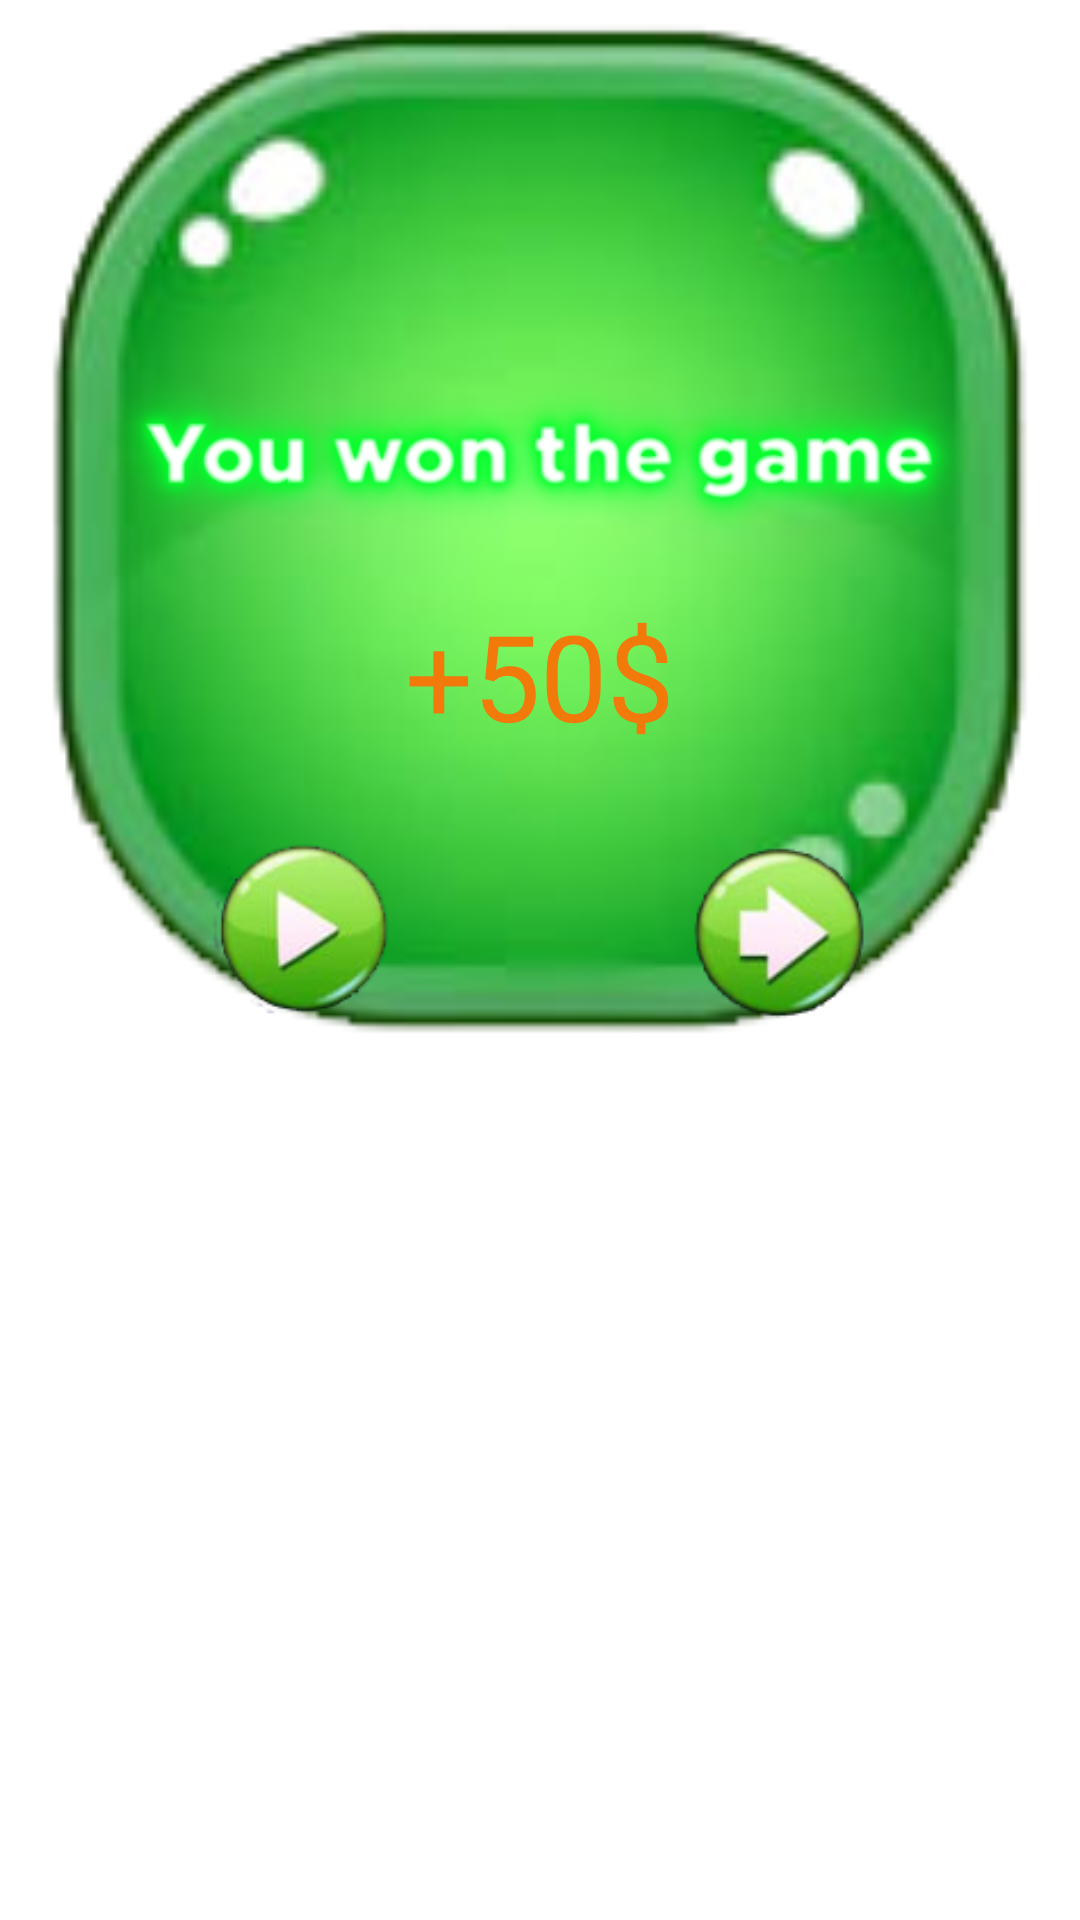

Produce the Android XML layout that renders to this screen, including the resource entries it uses.
<!-- AndroidManifest.xml: application theme Theme.Play_Market_Memory_Game -->
<!-- res/layout/dialog_win.xml -->
<?xml version="1.0" encoding="utf-8"?>
<FrameLayout xmlns:android="http://schemas.android.com/apk/res/android"
    xmlns:tools="http://schemas.android.com/tools"
    android:layout_width="wrap_content"
    android:layout_height="wrap_content">

    <FrameLayout
        android:layout_width="340dp"
        android:layout_height="350dp"
        android:layout_marginHorizontal="10dp"
        android:background="@drawable/dial_back">


        <ImageView
            android:id="@+id/text"
            android:layout_width="match_parent"
            android:layout_height="100dp"
            android:layout_marginHorizontal="10dp"
            android:layout_marginTop="104dp"
            android:src="@drawable/you_won_the_game" />

        <TextView
            android:id="@+id/coin_pl"
            android:layout_width="wrap_content"
            android:layout_height="wrap_content"
            android:layout_gravity="center"
            android:layout_marginTop="50dp"
            android:gravity="center"
            android:text="+50$"
            android:textColor="?android:attr/colorActivatedHighlight"
            android:textSize="40sp"
            tools:ignore="HardcodedText" />

        <LinearLayout
            android:layout_width="match_parent"
            android:layout_height="80dp"
            android:layout_gravity="bottom"
            android:gravity="center">


            <ImageView
                android:id="@+id/home"
                android:layout_width="80dp"
                android:layout_height="match_parent"
                android:layout_marginHorizontal="40dp"
                android:background="?selectableItemBackgroundBorderless"
                android:clickable="true"
                android:focusable="true"
                android:padding="10dp"
                android:scaleType="fitStart"
                android:src="@drawable/home" />

            <ImageView
                android:id="@+id/continueGame"
                android:layout_width="80dp"
                android:layout_height="match_parent"
                android:layout_marginHorizontal="40dp"
                android:background="?selectableItemBackgroundBorderless"
                android:clickable="true"
                android:focusable="true"
                android:padding="10dp"
                android:scaleType="fitStart"
                android:src="@drawable/resume" />

            <ImageView
                android:id="@+id/nextGame"
                android:layout_width="80dp"
                android:layout_height="match_parent"
                android:layout_marginHorizontal="40dp"
                android:background="?selectableItemBackgroundBorderless"
                android:clickable="true"
                android:focusable="true"
                android:padding="10dp"
                android:scaleType="fitStart"
                android:src="@drawable/contin"
                tools:visibility="gone" />

            <ImageView
                android:id="@+id/restart"
                android:layout_width="80dp"
                android:layout_height="match_parent"
                android:layout_marginHorizontal="40dp"
                android:background="?selectableItemBackgroundBorderless"
                android:clickable="true"
                android:focusable="true"
                android:padding="10dp"
                android:scaleType="fitStart"
                android:src="@drawable/restart"
                tools:visibility="gone" />

        </LinearLayout>

    </FrameLayout>

</FrameLayout>
<!-- resources referenced by this layout -->
<resources>
  <!-- drawable contin: png bitmap (drawable, 10034 bytes) -->
  <!-- drawable dial_back: png bitmap (drawable, 29165 bytes) -->
  <!-- drawable home: png bitmap (drawable, 10248 bytes) -->
  <!-- drawable restart: png bitmap (drawable, 11321 bytes) -->
  <!-- drawable resume: png bitmap (drawable, 9752 bytes) -->
  <!-- drawable you_won_the_game: png bitmap (drawable, 89672 bytes) -->
  <style name="Theme.Play_Market_Memory_Game" parent="Theme.MaterialComponents.Light.NoActionBar">
          
          <item name="colorPrimary">@color/purple_500</item>
          <item name="colorPrimaryVariant">@color/purple_700</item>
          <item name="colorOnPrimary">@color/white</item>
          
          <item name="colorSecondary">@color/teal_200</item>
          <item name="colorSecondaryVariant">@color/teal_700</item>
          <item name="colorOnSecondary">@color/black</item>
          
          <item name="android:statusBarColor">?attr/colorPrimaryVariant</item>
          
      </style>
  <!-- not gathered from this repository: default colours our renderer supplied (Android Studio template values) -->
  <color name="purple_500">#FF6200EE</color>
  <color name="purple_700">#FF3700B3</color>
  <color name="teal_200">#FF03DAC5</color>
  <color name="teal_700">#FF018786</color>
  <color name="black">#FF000000</color>
  <color name="white">#FFFFFFFF</color>
</resources>
